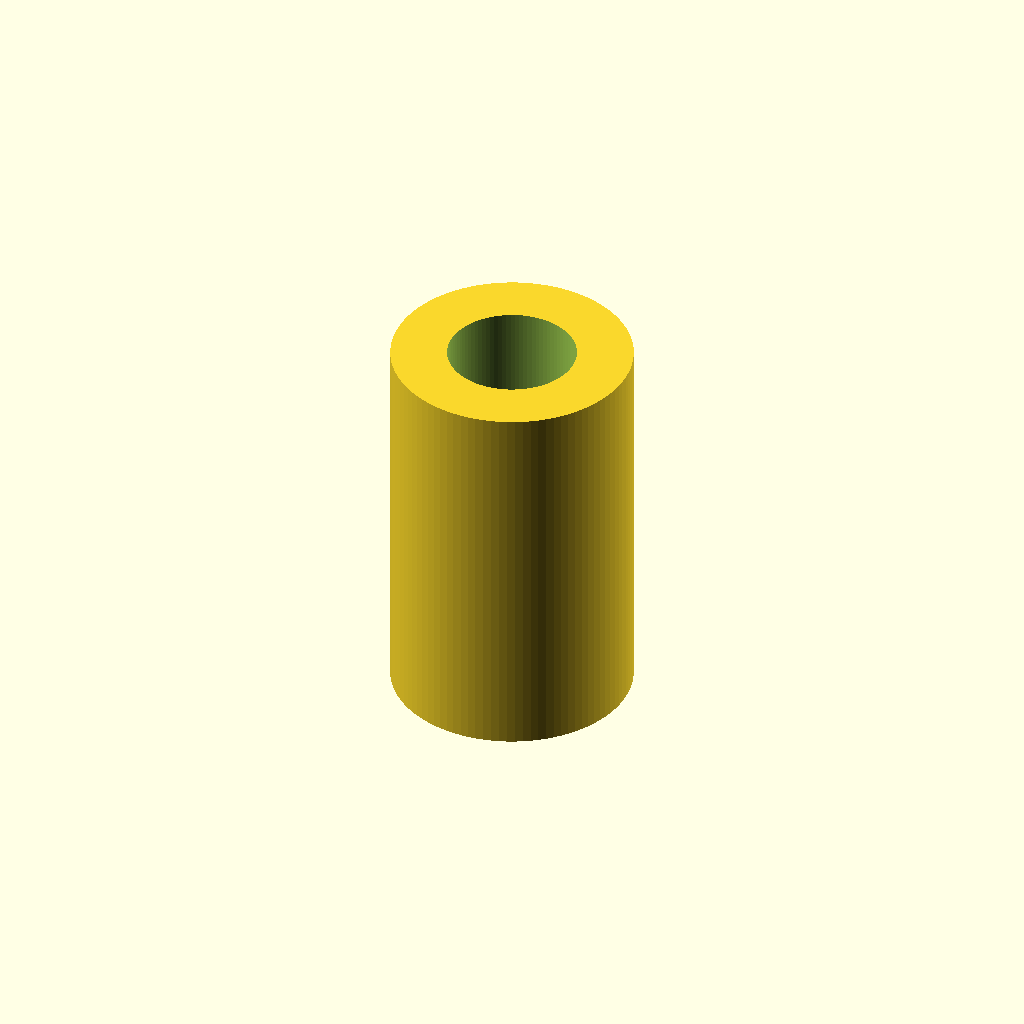
Cell 1 — every parameter at its default value.
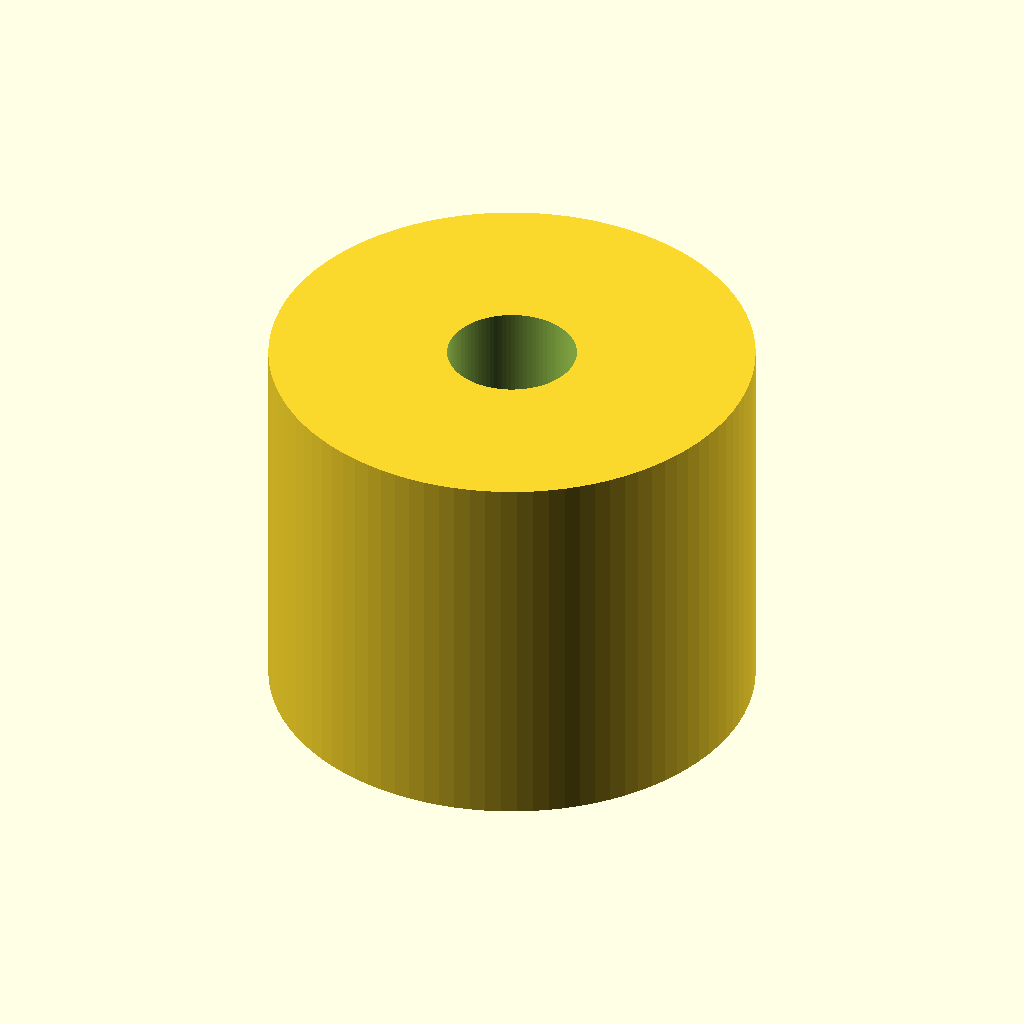
Cell 2 — outer_diameter_mm set to 30, the other parameters unchanged.
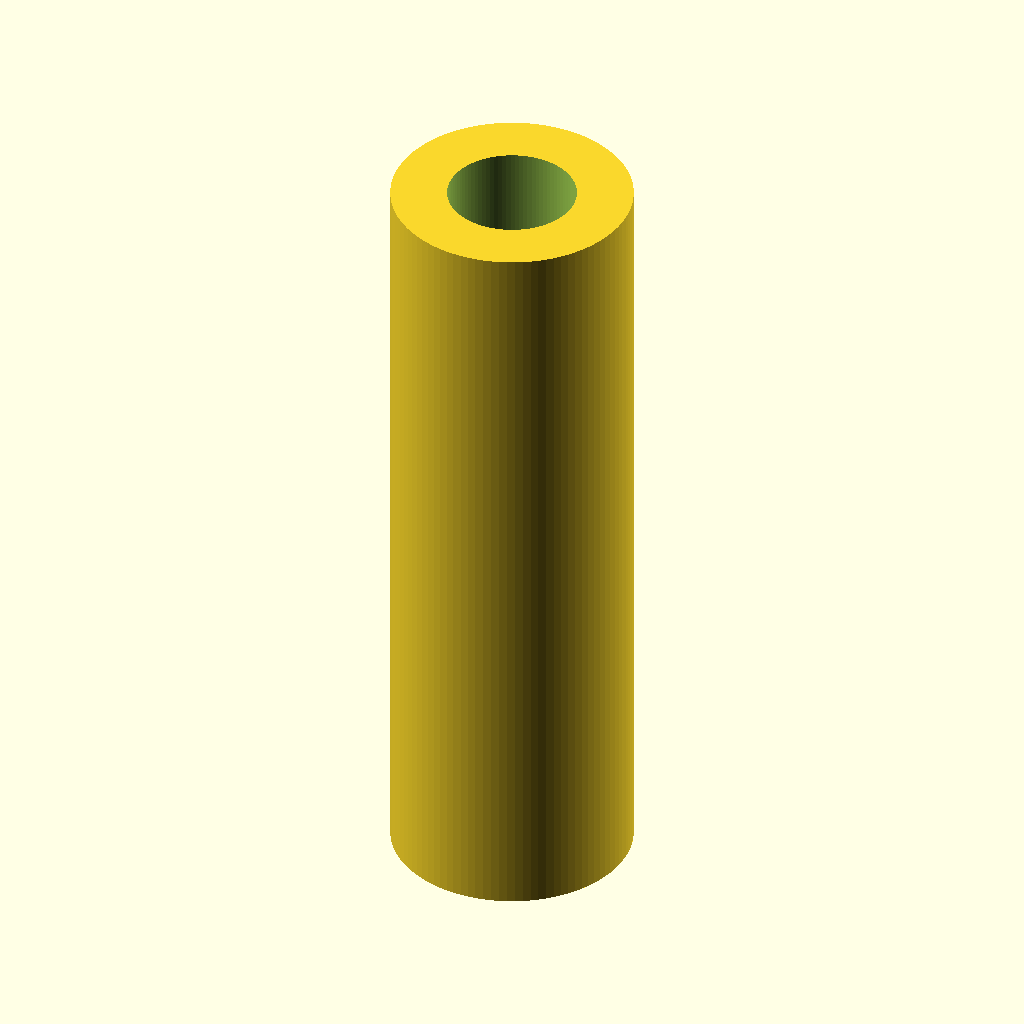
Cell 3: length_mm = 48 (everything else at default).
All cells are drawn from one camera (rotation 55°, 0°, 25°, orthographic, colour scheme Cornfield), so only the parameter changes between them.
The OpenSCAD source (results/nopscadlib/craft/scad/linear_bearing__LM8UU.scad):
// Linear bearing (LM8UU-style simple body)
// Target dimensions: 8.0mm bore, 15.0mm outer diameter, 24.0mm length
// One connected solid (single part), no side features.

bore_diameter_mm  = 8.0;
outer_diameter_mm = 15.0;
length_mm         = 24.0;

overlap_mm = 0.2;
$fn = 96;

module linear_bearing_simple(bore_d, outer_d, len) {
    difference() {
        // Outer body
        cylinder(d=outer_d, h=len, center=true);

        // Through bore
        cylinder(d=bore_d, h=len + 2*overlap_mm, center=true);
    }
}

linear_bearing_simple(bore_diameter_mm, outer_diameter_mm, length_mm);
Parameter table extracted from the source (name, type, default, range or options):
bore_diameter_mm: number, default 8
outer_diameter_mm: number, default 15
length_mm: number, default 24
overlap_mm: number, default 0.2
